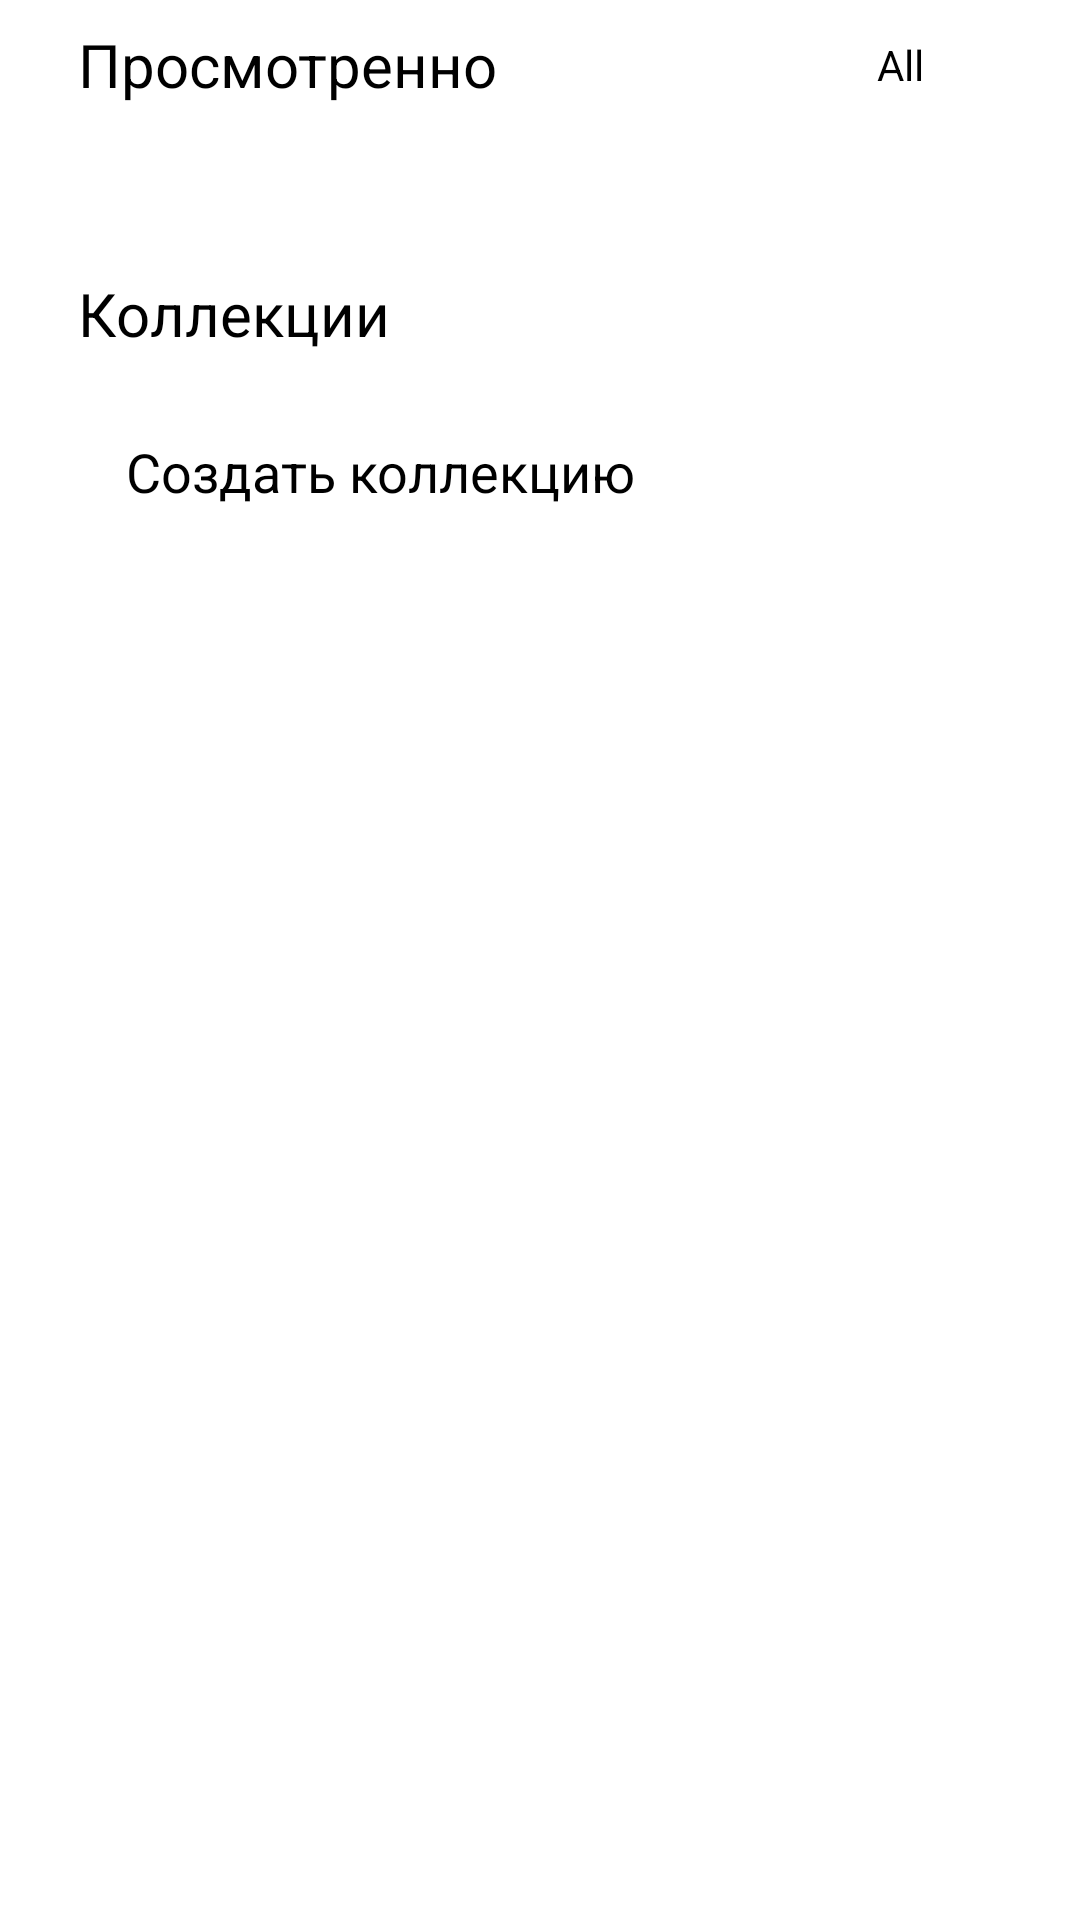

Here is an Android app screen rendered from its layout file. Give the layout XML and the strings, colors and styles it references.
<!-- AndroidManifest.xml: application theme Theme.SkillCinema -->
<!-- res/layout/fragment_profile.xml -->
<?xml version="1.0" encoding="utf-8"?>
<ScrollView xmlns:android="http://schemas.android.com/apk/res/android"
    xmlns:app="http://schemas.android.com/apk/res-auto"
    xmlns:tools="http://schemas.android.com/tools"
    android:layout_width="match_parent"
    android:layout_height="match_parent"
    android:orientation="vertical"
    tools:context=".presentation.profile.ProfileFragment">

    <androidx.constraintlayout.widget.ConstraintLayout
        android:layout_width="match_parent"
        android:layout_height="wrap_content"
        android:paddingStart="26dp"
        android:paddingEnd="26dp">

        <TextView
            android:id="@+id/viewed"
            android:layout_width="wrap_content"
            android:layout_height="wrap_content"
            android:layout_marginTop="8dp"
            android:text="@string/viewed"
            android:textColor="@color/black"
            android:textSize="20sp"
            app:layout_constraintStart_toStartOf="parent"
            app:layout_constraintTop_toTopOf="parent" />

        <TextView
            android:id="@+id/countAll"
            android:layout_width="wrap_content"
            android:layout_height="wrap_content"
            android:layout_marginEnd="16dp"
            android:text="@string/all"
            android:textSize="14sp"
            app:layout_constraintBottom_toBottomOf="@+id/viewed"
            app:layout_constraintEnd_toStartOf="@+id/arrowRight"
            app:layout_constraintTop_toTopOf="@+id/viewed" />

        <ImageView
            android:id="@+id/arrowRight"
            android:layout_width="10dp"
            android:layout_height="10dp"
            android:layout_marginStart="9dp"
            android:src="@drawable/arrow_forward"
            app:layout_constraintBottom_toBottomOf="@+id/viewed"
            app:layout_constraintEnd_toEndOf="parent"
            app:layout_constraintTop_toTopOf="@+id/viewed" />

        <androidx.recyclerview.widget.RecyclerView
            android:id="@+id/recyclerViewed"
            android:layout_width="wrap_content"
            android:layout_height="wrap_content"
            android:layout_marginTop="24dp"
            android:clipToPadding="false"
            android:orientation="horizontal"
            app:layoutManager="androidx.recyclerview.widget.LinearLayoutManager"
            app:layout_constraintStart_toStartOf="parent"
            app:layout_constraintTop_toBottomOf="@+id/viewed"
            tools:listitem="@layout/item_movie_home_page" />

        <TextView
            android:id="@+id/labelCollection"
            android:layout_width="wrap_content"
            android:layout_height="wrap_content"
            android:layout_marginTop="32dp"
            android:text="@string/collections"
            android:textColor="@color/black"
            android:textSize="20sp"
            app:layout_constraintStart_toStartOf="parent"
            app:layout_constraintTop_toBottomOf="@+id/recyclerViewed" />

        <LinearLayout
            android:id="@+id/linearAddCollection"
            android:layout_width="wrap_content"
            android:layout_height="wrap_content"
            android:layout_marginTop="27dp"
            android:orientation="horizontal"
            app:layout_constraintStart_toStartOf="parent"
            app:layout_constraintTop_toBottomOf="@+id/labelCollection">

            <ImageView
                android:id="@+id/imageAdd"
                android:layout_width="wrap_content"
                android:layout_height="wrap_content"
                android:src="@drawable/ic_baseline_add_24" />

            <TextView
                android:id="@+id/textViewAddCollection"
                android:layout_width="wrap_content"
                android:layout_height="wrap_content"
                android:paddingStart="16dp"
                android:text="@string/create_collection"
                android:textColor="@color/black"
                android:textSize="18sp" />
        </LinearLayout>

        <androidx.recyclerview.widget.RecyclerView
            android:id="@+id/recyclerPersonCollection"
            android:layout_width="0dp"
            android:layout_height="wrap_content"
            android:layout_marginTop="16dp"
            app:layoutManager="androidx.recyclerview.widget.GridLayoutManager"
            app:layout_constraintEnd_toEndOf="parent"
            app:layout_constraintStart_toStartOf="parent"
            app:layout_constraintTop_toBottomOf="@+id/linearAddCollection"
            app:spanCount="2"
            tools:listitem="@layout/item_for_collection" />
    </androidx.constraintlayout.widget.ConstraintLayout>
</ScrollView>
<!-- res/layout/item_movie_home_page.xml (included above) -->
<?xml version="1.0" encoding="utf-8"?>
<androidx.constraintlayout.widget.ConstraintLayout xmlns:android="http://schemas.android.com/apk/res/android"
    xmlns:app="http://schemas.android.com/apk/res-auto"
    xmlns:tools="http://schemas.android.com/tools"
    android:layout_width="wrap_content"
    android:layout_height="wrap_content"
    android:layout_marginStart="4dp"
    android:layout_marginEnd="4dp">

    <androidx.appcompat.widget.AppCompatImageView
        android:id="@+id/poster"
        android:layout_width="111dp"
        android:layout_height="156dp"
        android:adjustViewBounds="true"
        app:layout_constraintDimensionRatio="4:6"
        app:layout_constraintStart_toStartOf="parent"
        app:layout_constraintTop_toTopOf="parent"
        tools:src="@tools:sample/avatars" />

    <androidx.appcompat.widget.AppCompatTextView
        android:id="@+id/title"
        android:layout_width="0dp"
        android:layout_height="wrap_content"
        android:layout_marginStart="8dp"
        android:layout_marginTop="8dp"
        android:textAppearance="@style/TextAppearance.Material3.BodyLarge"
        android:textSize="14sp"
        app:layout_constraintEnd_toEndOf="@+id/poster"
        app:layout_constraintHorizontal_bias="0"
        app:layout_constraintStart_toStartOf="@+id/poster"
        app:layout_constraintTop_toBottomOf="@id/poster"
        tools:text="Title" />

    <androidx.appcompat.widget.AppCompatTextView
        android:id="@+id/genres"
        android:layout_width="0dp"
        android:layout_height="wrap_content"
        android:layout_marginStart="8dp"
        android:layout_marginTop="2dp"
        android:maxLines="2"
        android:textSize="12sp"
        app:layout_constraintEnd_toEndOf="@id/poster"
        app:layout_constraintStart_toStartOf="@id/poster"
        app:layout_constraintTop_toBottomOf="@id/title"
        tools:text="Genres" />

    <androidx.appcompat.widget.AppCompatTextView
        android:id="@+id/rating"
        android:layout_width="wrap_content"
        android:layout_height="wrap_content"
        android:layout_marginStart="8dp"
        android:layout_marginTop="8dp"
        app:layout_constraintStart_toStartOf="@id/poster"
        app:layout_constraintTop_toBottomOf="@id/genres"
        tools:text="Rating" />

    <Button
        android:id="@+id/goToAllPremiers"
        android:layout_width="wrap_content"
        android:layout_height="wrap_content"
        android:layout_marginStart="5dp"
        android:layout_marginTop="50dp"
        android:layout_marginEnd="5dp"
        android:text="@string/next"
        android:visibility="invisible"
        app:layout_constraintBottom_toBottomOf="parent"
        app:layout_constraintEnd_toEndOf="parent"
        app:layout_constraintStart_toStartOf="parent"
        app:layout_constraintTop_toTopOf="parent" />

</androidx.constraintlayout.widget.ConstraintLayout>
<!-- res/layout/item_for_collection.xml (included above) -->
<?xml version="1.0" encoding="utf-8"?>
<LinearLayout xmlns:android="http://schemas.android.com/apk/res/android"
    android:layout_width="146dp"
    android:layout_height="146dp"
    android:layout_margin="8dp"
    android:background="@drawable/shape_rectangle_with_corner_radius"
    android:orientation="vertical">

    <ImageView
        android:id="@+id/imageClose"
        android:layout_width="22dp"
        android:layout_height="22dp"
        android:layout_gravity="end"
        android:src="@drawable/ic_baseline_close_24" />

    <ImageView
        android:id="@+id/imagePerson"
        android:layout_width="wrap_content"
        android:layout_height="wrap_content"
        android:layout_gravity="center|center_vertical"
        android:src="@drawable/ic_baseline_person_outline_24" />

    <TextView
        android:id="@+id/textNameCollection"
        android:layout_width="wrap_content"
        android:layout_height="wrap_content"
        android:layout_gravity="center|center_vertical"
        android:layout_marginTop="8dp"
        android:text="Хочу посмотреть"
        android:textColor="@color/black"
        android:textSize="12sp" />

    <TextView
        android:id="@+id/sumPersonCollection"
        android:layout_width="35dp"
        android:layout_height="22dp"
        android:layout_gravity="center|center_vertical"
        android:layout_marginTop="8dp"
        android:background="@drawable/shape_rectangle_for_sum_collection"
        android:gravity="center"
        android:text="@string/_0"
        android:textColor="@color/white"
        android:textSize="11sp" />

</LinearLayout>
<!-- resources referenced by this layout -->
<resources>
  <color name="black">#FF000000</color>
  <color name="white">#FFFFFFFF</color>
  <!-- drawable shape_rectangle_for_sum_collection (drawable) -->
  <?xml version="1.0" encoding="utf-8"?>
  <shape xmlns:android="http://schemas.android.com/apk/res/android"
      android:shape="rectangle">
  
      <corners
          android:bottomLeftRadius="56dp"
          android:bottomRightRadius="56dp"
          android:topLeftRadius="56dp"
          android:topRightRadius="56dp" />
      <size
          android:width="125dp"
          android:height="36dp" />
      <padding
          android:bottom="4dp"
          android:left="8dp"
          android:right="8dp"
          android:top="4dp" />
  
      <solid android:color="@color/blue" />
  </shape>
  <!-- drawable shape_rectangle_with_corner_radius (drawable-v24) -->
  <?xml version="1.0" encoding="utf-8"?>
  <shape xmlns:android="http://schemas.android.com/apk/res/android"
      android:shape="rectangle">
      <corners
          android:bottomLeftRadius="8dp"
          android:bottomRightRadius="8dp"
          android:topLeftRadius="8dp"
          android:topRightRadius="8dp" />
      <size
          android:width="131dp"
          android:height="131dp" />
      <padding
          android:bottom="16dp"
          android:left="16dp"
          android:right="16dp"
          android:top="16dp" />
      <stroke
          android:width="1dp"
          android:color="@color/black" />
  
  </shape>
  <string name="_0">0</string>
  <string name="all">All</string>
  <string name="collections">Коллекции</string>
  <string name="create_collection">Создать коллекцию</string>
  <string name="next">next</string>
  <string name="viewed">Просмотренно</string>
  <color name="blue">#1821BF</color>
</resources>
